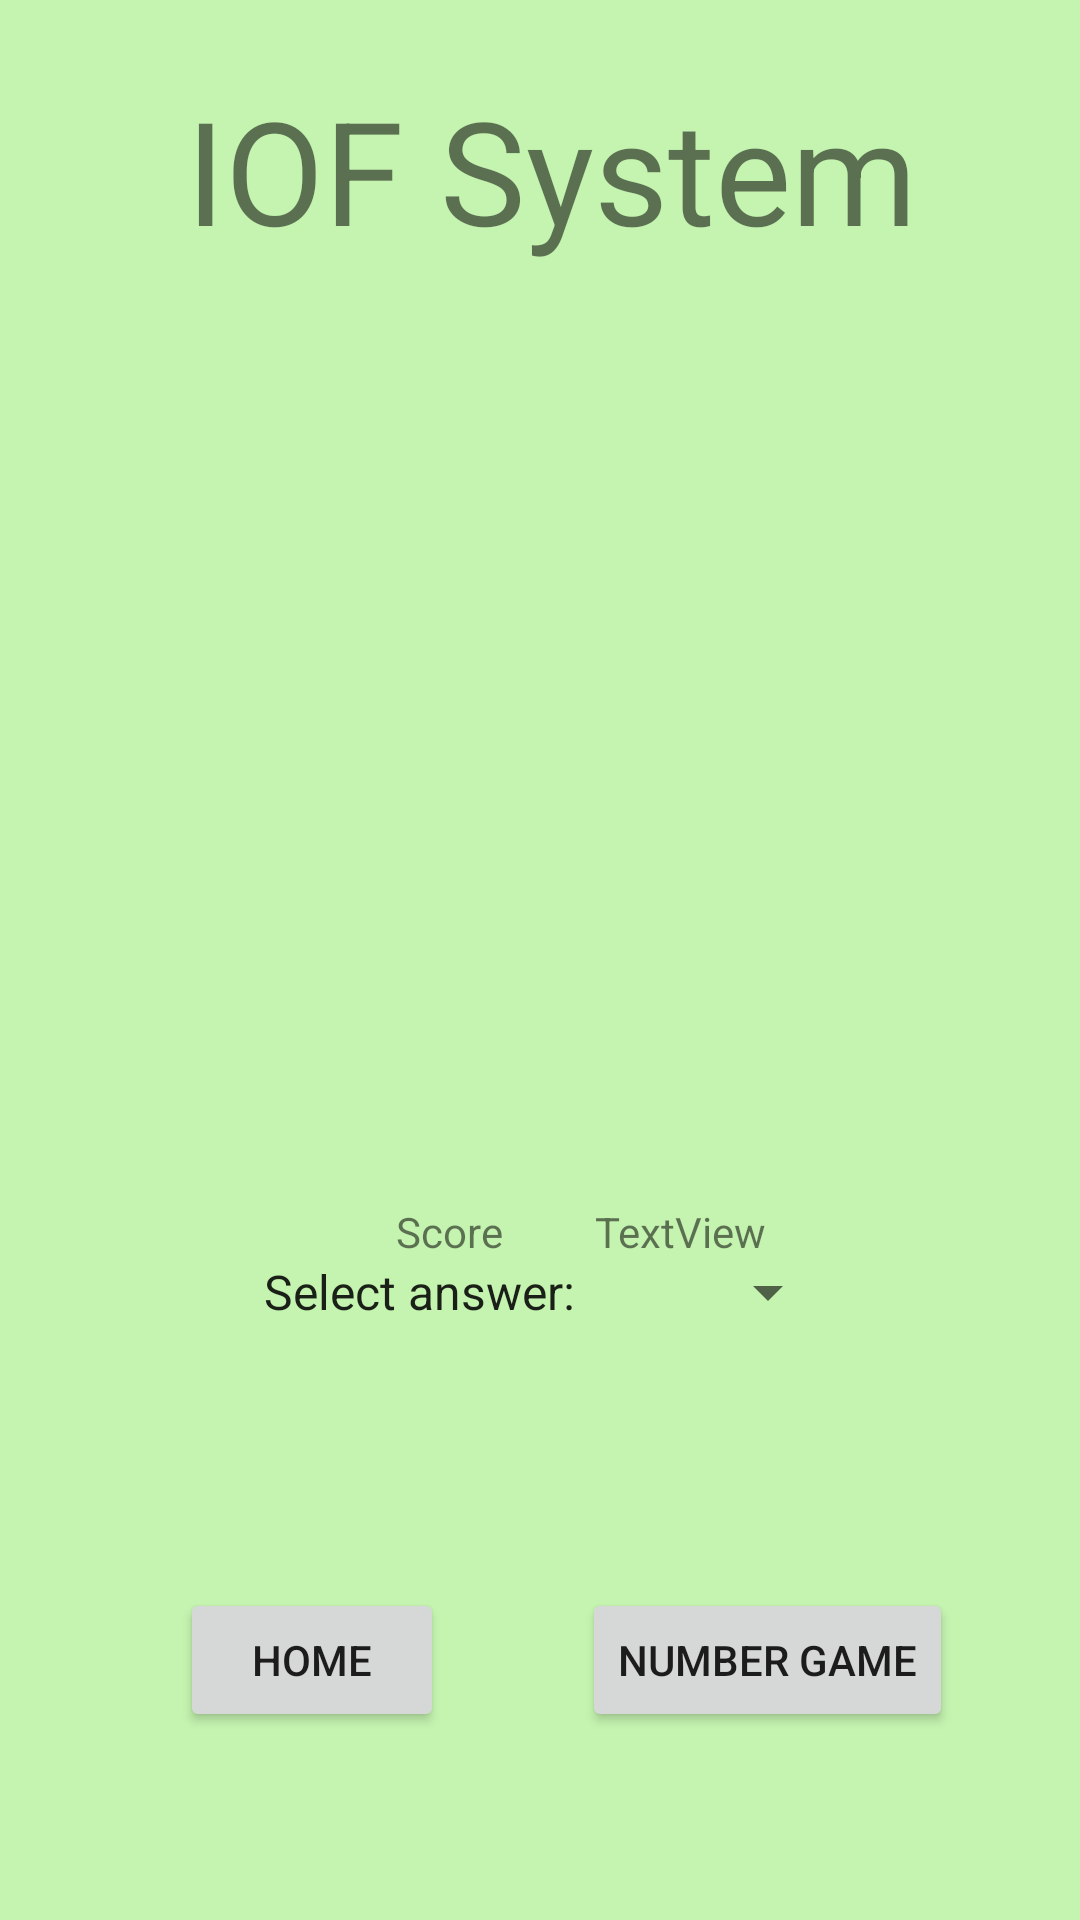

This screen was rendered from an Android layout file. Write that file and the resources it references.
<!-- AndroidManifest.xml: application theme Theme.L11_Hoang_52840_IOFGame -->
<!-- res/layout/activity_image_game.xml -->
<?xml version="1.0" encoding="utf-8"?>
<androidx.constraintlayout.widget.ConstraintLayout xmlns:android="http://schemas.android.com/apk/res/android"
    xmlns:app="http://schemas.android.com/apk/res-auto"
    xmlns:tools="http://schemas.android.com/tools"
    android:layout_width="match_parent"
    android:layout_height="match_parent"
    android:background="#C5F4B0"
    tools:context=".ImageGame">

    <TextView
        android:id="@+id/tv_nameApp3"
        android:layout_width="wrap_content"
        android:layout_height="wrap_content"
        android:text="@string/Name_App"
        android:textSize="48sp"
        app:layout_constraintBottom_toBottomOf="parent"
        app:layout_constraintEnd_toEndOf="parent"
        app:layout_constraintHorizontal_bias="0.532"
        app:layout_constraintStart_toStartOf="parent"
        app:layout_constraintTop_toTopOf="parent"
        app:layout_constraintVertical_bias="0.042" />

    <ImageView
        android:id="@+id/imageView2"
        android:layout_width="250dp"
        android:layout_height="250dp"
        android:layout_marginTop="32dp"
        app:layout_constraintEnd_toEndOf="parent"
        app:layout_constraintHorizontal_bias="0.496"
        app:layout_constraintStart_toStartOf="parent"
        app:layout_constraintTop_toBottomOf="@+id/tv_nameApp3"
        app:srcCompat="@drawable/ic_launcher_foreground" />

    <Button
        android:id="@+id/btn_returnHome2"
        android:layout_width="wrap_content"
        android:layout_height="wrap_content"
        android:layout_marginStart="60dp"
        android:layout_marginBottom="28dp"
        android:onClick="returnHome2"
        android:text="@string/ReturnHome"
        app:layout_constraintBottom_toBottomOf="parent"
        app:layout_constraintStart_toStartOf="parent"
        app:layout_constraintTop_toBottomOf="@+id/tv_labelResultImageGame"
        app:layout_constraintVertical_bias="0.76" />

    <Button
        android:id="@+id/btn_goToNumberGame"
        android:layout_width="wrap_content"
        android:layout_height="wrap_content"
        android:onClick="goToNumberGame"
        android:text="@string/GoToNumberGame"
        app:layout_constraintBottom_toBottomOf="parent"
        app:layout_constraintEnd_toEndOf="parent"
        app:layout_constraintHorizontal_bias="0.521"
        app:layout_constraintStart_toEndOf="@+id/btn_returnHome2"
        app:layout_constraintTop_toTopOf="@+id/btn_returnHome2"
        app:layout_constraintVertical_bias="0.0" />

    <TextView
        android:id="@+id/tv_scoreImageGame"
        android:layout_width="wrap_content"
        android:layout_height="wrap_content"
        android:text="TextView"
        app:layout_constraintBottom_toBottomOf="parent"
        app:layout_constraintEnd_toEndOf="parent"
        app:layout_constraintHorizontal_bias="0.227"
        app:layout_constraintStart_toEndOf="@+id/tv_labelResultImageGame"
        app:layout_constraintTop_toTopOf="@+id/tv_labelResultImageGame"
        app:layout_constraintVertical_bias="0.0" />

    <TextView
        android:id="@+id/tv_labelResultImageGame"
        android:layout_width="wrap_content"
        android:layout_height="wrap_content"
        android:layout_marginStart="132dp"
        android:layout_marginBottom="220dp"
        android:text="@string/Score"
        app:layout_constraintBottom_toBottomOf="parent"
        app:layout_constraintStart_toStartOf="parent" />

    <Spinner
        android:id="@+id/spinner_animals"
        android:layout_width="200dp"
        android:layout_height="wrap_content"
        android:layout_marginTop="36dp"
        android:entries="@array/pools"
        android:minHeight="48dp"
        app:layout_constraintEnd_toEndOf="parent"
        app:layout_constraintStart_toStartOf="parent"
        app:layout_constraintTop_toBottomOf="@+id/imageView2" />
</androidx.constraintlayout.widget.ConstraintLayout>
<!-- resources referenced by this layout -->
<resources>
  <string-array name="pools">
          <item>Select answer:</item>
          <item>bear</item>
          <item>cat</item>
          <item>mouse</item>
          <item>dog</item>
          <item>crocodile</item>
          <item>chicken</item>
      </string-array>
  <string name="GoToNumberGame">Number Game</string>
  <string name="Name_App">IOF System</string>
  <string name="ReturnHome">Home</string>
  <string name="Score">Score</string>
  <style name="Theme.L11_Hoang_52840_IOFGame" parent="Theme.MaterialComponents.DayNight.DarkActionBar">
          
          <item name="colorPrimary">@color/purple_500</item>
          <item name="colorPrimaryVariant">@color/purple_700</item>
          <item name="colorOnPrimary">@color/white</item>
          
          <item name="colorSecondary">@color/teal_200</item>
          <item name="colorSecondaryVariant">@color/teal_700</item>
          <item name="colorOnSecondary">@color/black</item>
          
          <item name="android:statusBarColor">?attr/colorPrimaryVariant</item>
          
      </style>
  <!-- not gathered from this repository: default colours our renderer supplied (Android Studio template values) -->
  <color name="purple_500">#FF6200EE</color>
  <color name="purple_700">#FF3700B3</color>
  <color name="teal_200">#FF03DAC5</color>
  <color name="teal_700">#FF018786</color>
  <color name="black">#FF000000</color>
  <color name="white">#FFFFFFFF</color>
</resources>
